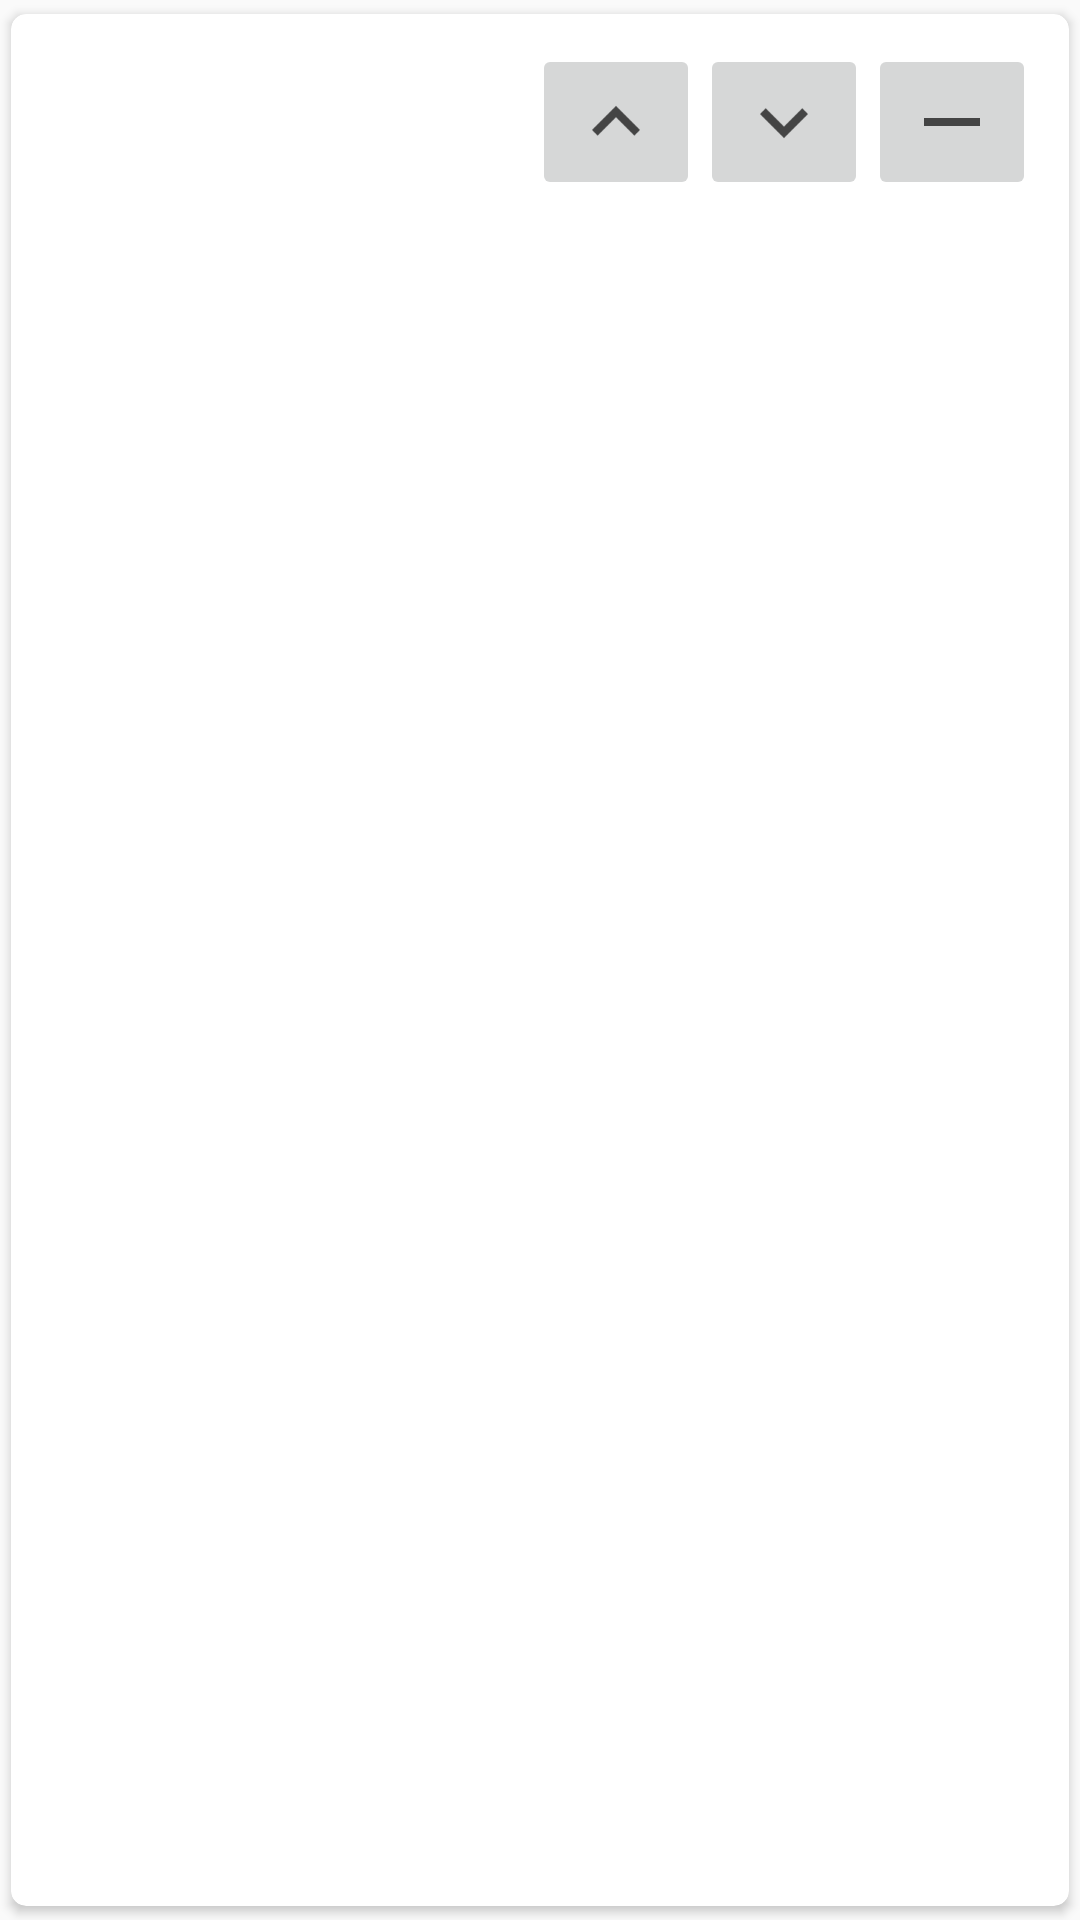

Produce the Android XML layout that renders to this screen, including the resource entries it uses.
<!-- AndroidManifest.xml: application theme StandardTheme -->
<!-- res/layout/moddedpe_nmod_item_active.xml -->
<?xml version="1.0" encoding="utf-8"?>
<android.support.v7.widget.CardView
	xmlns:android="http://schemas.android.com/apk/res/android"
	xmlns:card_view="http://schemas.android.com/apk/res-auto"
	android:layout_width="match_parent"
	android:layout_height="wrap_content"
	android:foreground="?attr/selectableItemBackgroundBorderless"
	card_view:cardCornerRadius="5dp"
	card_view:cardPreventCornerOverlap="true"
	card_view:cardUseCompatPadding="true"
	card_view:contentPadding="1dp">

	<RelativeLayout
		android:layout_width="match_parent"
		android:layout_height="70dp">

		<LinearLayout
			android:layout_width="match_parent"
			android:layout_height="70dp"
			android:orientation="horizontal">

			<android.support.v7.widget.AppCompatImageView
				android:layout_width="50dp"
				android:layout_height="50dp"
				android:id="@+id/nmod_enabled_item_card_view_image_view"
				android:layout_margin="10dp"/>

			<RelativeLayout
				android:layout_width="match_parent"
				android:layout_height="match_parent">

				<LinearLayout
					android:layout_centerVertical="true"
					android:layout_width="match_parent"
					android:layout_height="wrap_content"
					android:orientation="vertical">

					<android.support.v7.widget.AppCompatTextView
						android:layout_width="wrap_content"
						android:layout_height="wrap_content"
						android:textAppearance="?android:attr/textAppearanceMedium"
						android:id="@+id/nmod_enabled_item_card_view_text_name"
						android:maxLines="1"
						android:layout_alignParentLeft="true"
						android:layout_marginLeft="5dp"/>

					<android.support.v7.widget.AppCompatTextView
						android:layout_width="wrap_content"
						android:layout_height="wrap_content"
						android:textAppearance="?android:attr/textAppearanceSmall"
						android:id="@+id/nmod_enabled_item_card_view_text_package_name"
						android:maxLines="1"
						android:layout_alignParentLeft="true"
						android:layout_marginLeft="5dp"/>

				</LinearLayout>

			</RelativeLayout>

		</LinearLayout>

		<android.support.v7.widget.AppCompatImageButton
			android:layout_marginRight="10dp"
			android:layout_height="wrap_content"
			android:layout_width="wrap_content"
			android:src="@drawable/ic_minus"
			android:id="@+id/nmod_enabled_minus"
			android:layout_centerVertical="true"
			android:layout_alignParentRight="true"/>

		<android.support.v7.widget.AppCompatImageButton
			android:layout_height="wrap_content"
			android:layout_width="wrap_content"
			android:src="@drawable/ic_chevron_down"
			android:id="@+id/nmod_enabled_arrow_down"
			android:layout_centerVertical="true"
			android:layout_toLeftOf="@id/nmod_enabled_minus"/>
		
		
		<android.support.v7.widget.AppCompatImageButton
			android:layout_height="wrap_content"
			android:layout_width="wrap_content"
			android:src="@drawable/ic_chevron_up"
			android:id="@+id/nmod_enabled_arrow_up"
			android:layout_centerVertical="true"
			android:layout_toLeftOf="@id/nmod_enabled_arrow_down"/>
		
	</RelativeLayout>

</android.support.v7.widget.CardView>
<!-- resources referenced by this layout -->
<resources>
  <!-- drawable ic_chevron_down: png bitmap (drawable-hdpi, 372 bytes) -->
  <!-- drawable ic_chevron_up: png bitmap (drawable-hdpi, 339 bytes) -->
  <!-- drawable ic_minus: png bitmap (drawable-hdpi, 131 bytes) -->
  <style name="StandardTheme" parent="Theme.AppCompat.Light.DarkActionBar">
          <item name="colorPrimary">#444444</item>
          <item name="colorPrimaryDark">#212121</item>
          <item name="colorAccent">#66BA44</item>
      </style>
</resources>
